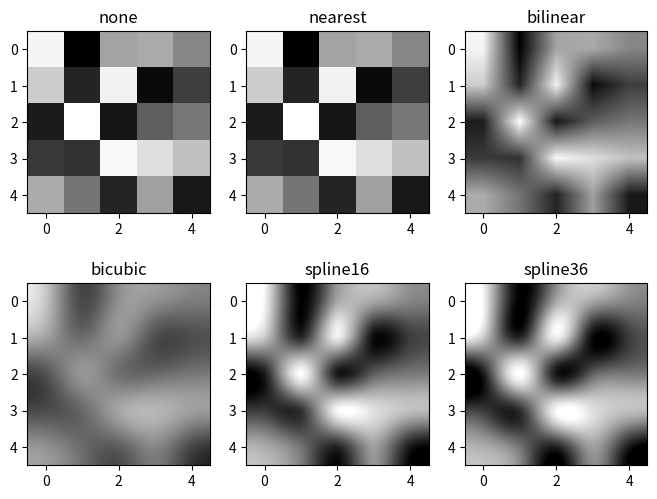

Here is the Python script that generated this plot:
import matplotlib.pyplot as plt
import numpy as np

methods = ['none', 'nearest', 'bilinear', 'bicubic', 'spline16', 'spline36']
grid = np.random.rand(5, 5)

fig, axs = plt.subplots(nrows=2, ncols=3, figsize=(8, 6))

for ax, method in zip(axs.flat, methods):
    ax.imshow(grid, interpolation=method, cmap='gray')
    ax.set_title(method)
plt.tight_layout, plt.show()